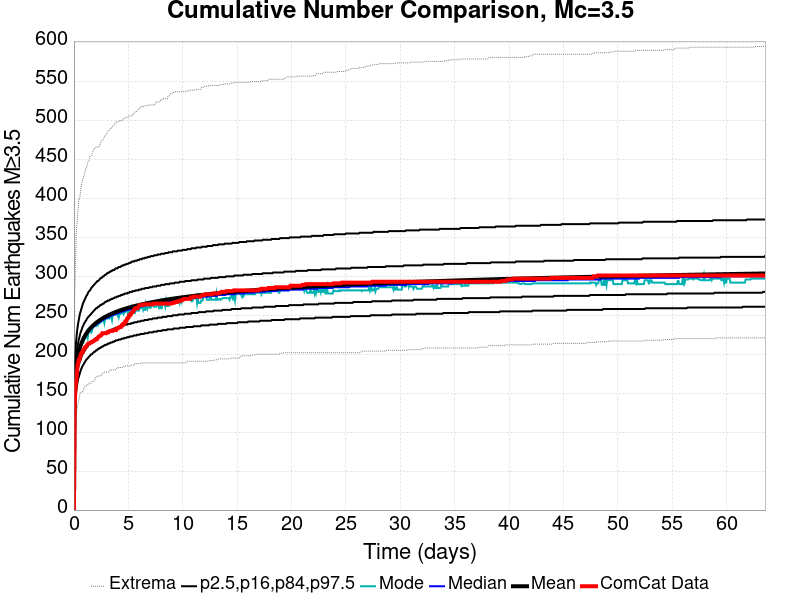

Values plotted in this chart, from the file beside it:
Time (days), ComCat Data, Simulation Mean, Simulation Median, Simulation Mode, Simulation Minimum, Simulation Maximum, 2.5 %-ile, 16 %-ile, 84 %-ile, 97.5 %-ile
0.0, 0.0, 0.0, 0.0, 0.0, 0.0, 0.0, 0.0, 0.0, 0.0, 0.0
0.06359, 132.0, 144.1, 143.0, 143.0, 94.0, 272.0, 119.0, 131.0, 157.0, 174.0
0.1272, 154.0, 166.2, 165.0, 164.0, 110.0, 309.0, 139.0, 152.0, 180.0, 200.0
0.1908, 164.0, 178.5, 177.0, 174.0, 120.0, 342.0, 150.0, 163.0, 193.0, 215.0
0.2544, 172.0, 186.9, 186.0, 182.0, 127.0, 365.0, 157.0, 171.0, 202.0, 225.0
0.318, 184.0, 193.3, 192.0, 190.0, 132.0, 373.0, 163.0, 177.0, 209.0, 233.0
0.3816, 189.0, 198.4, 197.0, 193.0, 137.0, 386.0, 168.0, 182.0, 214.0, 239.0
0.4451, 193.0, 202.6, 201.0, 202.0, 141.0, 399.0, 171.0, 186.0, 219.0, 244.0
0.5087, 193.0, 206.1, 205.0, 203.0, 146.0, 399.0, 174.0, 189.0, 222.0, 249.0
0.5723, 197.0, 209.3, 208.0, 208.0, 150.0, 405.0, 177.0, 192.0, 226.0, 253.0
0.6359, 200.0, 212, 210.0, 211.0, 151.0, 413.0, 180.0, 194.0, 229.0, 256.0
0.6995, 202.0, 214.5, 213.0, 212.0, 152.0, 418.0, 182.0, 197.0, 231.0, 259.0
0.7631, 203.0, 216.7, 215.0, 214.0, 152.0, 422.0, 184.0, 199.0, 234.0, 262.0
0.8267, 203.0, 218.7, 217.0, 217.0, 152.0, 425.0, 186.0, 201.0, 236.0, 265.0
0.8903, 206.0, 220.6, 219.0, 216.0, 154.0, 428.0, 187.0, 202.0, 238.0, 267.0
0.9539, 207.0, 222.3, 221.0, 220.0, 158.0, 431.0, 189.0, 204.0, 240.0, 269.0
1.017, 209.0, 223.9, 222.0, 220.0, 159.0, 434.0, 190.0, 205.0, 241.0, 271.0
1.081, 209.0, 225.4, 224.0, 221.0, 160.0, 438.0, 192.0, 207.0, 243.0, 273.0
1.145, 210.0, 226.8, 225.0, 222.0, 160.0, 438.0, 193.0, 208.0, 244.0, 275.0
1.208, 212.0, 228.1, 226.0, 227.0, 160.0, 443.0, 194.0, 209.0, 246.0, 276.0
1.272, 213.0, 229.3, 227.0, 222.0, 161.0, 446.0, 195.0, 210.0, 247.0, 278.0
1.335, 214.0, 230.5, 229.0, 228.0, 163.0, 448.0, 196.0, 212.0, 248.0, 280.0
1.399, 214.0, 231.6, 230.0, 230.0, 163.0, 449.0, 197.0, 213.0, 249.0, 281.0
1.463, 214.0, 232.7, 231.0, 230.0, 163.0, 454.0, 198.0, 214.0, 250.0, 282.0
1.526, 215.0, 233.7, 232.0, 231.0, 163.0, 455.0, 199.0, 215.0, 251.0, 283.0
1.59, 215.0, 234.6, 233.0, 228.0, 163.0, 455.0, 200.0, 215.0, 252.0, 285.0
1.653, 216.0, 235.5, 234.0, 229.0, 165.0, 457.0, 200.0, 216.0, 253.0, 286.0
1.717, 216.0, 236.4, 234.0, 234.0, 165.0, 459.0, 201.0, 217.0, 254.0, 287.0
1.781, 217.0, 237.3, 235.0, 235.0, 165.0, 462.0, 202.0, 218.0, 255.0, 288.0
1.844, 217.0, 238.1, 236.0, 236.0, 165.0, 464.0, 203.0, 219.0, 256.0, 289.0
1.908, 218.0, 238.9, 237.0, 236.0, 166.0, 464.0, 203.0, 219.0, 257.0, 290.0
1.971, 219.0, 239.6, 238.0, 236.0, 170.0, 464.0, 204.0, 220.0, 258.0, 291.0
2.035, 219.0, 240.3, 238.0, 236.0, 171.0, 466.0, 205.0, 221.0, 259.0, 292.0
2.099, 219.0, 241, 239.0, 237.0, 171.0, 466.0, 205.0, 221.0, 259.0, 293.0
2.162, 220.0, 241.7, 240.0, 240.0, 172.0, 466.0, 206.0, 222.0, 260.0, 294.0
2.226, 222.0, 242.3, 240.0, 238.0, 172.0, 466.0, 207.0, 223.0, 261.0, 294.0
2.289, 223.0, 243, 241.0, 240.0, 172.0, 467.0, 207.0, 223.0, 261.0, 295.0
2.353, 223.0, 243.6, 241.0, 240.0, 172.0, 467.0, 208.0, 224.0, 262.0, 296.0
2.416, 224.0, 244.2, 242.0, 241.0, 172.0, 471.0, 208.0, 224.0, 263.0, 297.0
2.48, 224.0, 244.8, 243.0, 241.0, 173.0, 473.0, 209.0, 225.0, 263.0, 298.0
2.544, 225.0, 245.3, 243.0, 242.0, 173.0, 474.0, 209.0, 225.0, 264.0, 298.0
2.607, 227.0, 245.9, 244.0, 244.0, 175.0, 475.0, 210.0, 226.0, 264.0, 299.0
2.671, 227.0, 246.4, 244.0, 244.0, 176.0, 475.0, 210.0, 226.0, 265.0, 300.0
2.734, 227.0, 246.9, 245.0, 244.0, 176.0, 477.0, 211.0, 227.0, 265.0, 300.0
2.798, 227.0, 247.4, 245.0, 240.0, 177.0, 479.0, 211.0, 227.0, 266.0, 301.0
2.862, 227.0, 247.9, 246.0, 245.0, 177.0, 481.0, 212.0, 228.0, 267.0, 302.0
2.925, 227.0, 248.4, 246.0, 246.0, 177.0, 481.0, 212.0, 228.0, 267.0, 302.0
2.989, 227.0, 248.9, 247.0, 248.0, 177.0, 483.0, 212.0, 229.0, 268.0, 303.0
3.052, 228.0, 249.3, 247.0, 246.0, 177.0, 484.0, 213.0, 229.0, 268.0, 304.0
3.116, 228.0, 249.8, 247.0, 247.0, 177.0, 486.0, 213.0, 229.0, 269.0, 304.0
3.18, 228.0, 250.2, 248.0, 247.0, 177.0, 486.0, 214.0, 230.0, 269.0, 305.0
3.243, 229.0, 250.6, 248.0, 246.0, 178.0, 488.0, 214.0, 230.0, 269.0, 305.0
3.307, 230.0, 251, 249.0, 248.0, 179.0, 489.0, 214.0, 231.0, 270.0, 306.0
3.37, 230.0, 251.4, 249.0, 248.0, 180.0, 490.0, 215.0, 231.0, 270.0, 306.0
3.434, 230.0, 251.8, 250.0, 248.0, 180.0, 490.0, 215.0, 231.0, 271.0, 307.0
3.498, 230.0, 252.2, 250.0, 244.0, 180.0, 491.0, 215.0, 232.0, 271.0, 307.0
3.561, 230.0, 252.6, 250.0, 250.0, 180.0, 493.0, 216.0, 232.0, 271.0, 308.0
3.625, 231.0, 253, 251.0, 250.0, 180.0, 493.0, 216.0, 232.0, 272.0, 308.0
3.688, 231.0, 253.4, 251.0, 251.0, 180.0, 494.0, 216.0, 233.0, 272.0, 308.0
3.752, 231.0, 253.7, 251.0, 251.0, 180.0, 496.0, 217.0, 233.0, 273.0, 309.0
... 940 more rows
